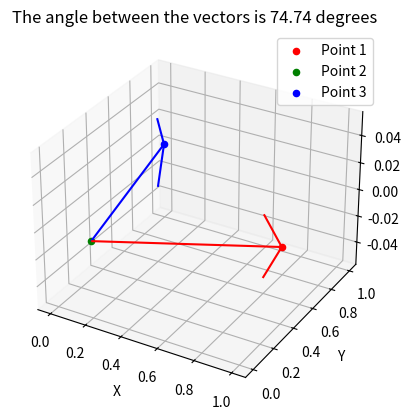

Python code for this plot:
import numpy as np
from mpl_toolkits.mplot3d import Axes3D

def compute_angle(p1, p2, p3):
    # Convert points to numpy arrays
    p1 = np.array(p1)
    p2 = np.array(p2)
    p3 = np.array(p3)
    
    # Create vectors
    v1 = p1 - p2
    v2 = p3 - p2
    
    # Compute the dot product and magnitudes of the vectors
    dot_product = np.dot(v1, v2)
    magnitude_v1 = np.linalg.norm(v1)
    magnitude_v2 = np.linalg.norm(v2)
    
    # Compute the cosine of the angle
    cos_angle = dot_product / (magnitude_v1 * magnitude_v2)
    
    # Compute the angle in radians
    angle = np.arccos(cos_angle)
    
    # Convert the angle to degrees
    angle_degrees = np.degrees(angle)
    
    return angle_degrees

# Define three points
point1 = [1, 0.4, 0]
point2 = [0.2, 0, 0]
point3 = [0, 1, 0]

# Compute the angle
angle = compute_angle(point1, point2, point3)
print(f"The angle between the vectors is {angle} degrees")
import matplotlib.pyplot as plt

# Plot the points and vectors
fig = plt.figure()
ax = fig.add_subplot(111, projection='3d')

# Plot points
ax.scatter(*point1, color='r', label='Point 1')
ax.scatter(*point2, color='g', label='Point 2')
ax.scatter(*point3, color='b', label='Point 3')

# Plot vectors
ax.quiver(*point2, *(np.array(point1) - np.array(point2)), color='r', arrow_length_ratio=0.1)
ax.quiver(*point2, *(np.array(point3) - np.array(point2)), color='b', arrow_length_ratio=0.1)

# Set labels
ax.set_xlabel('X')
ax.set_ylabel('Y')
ax.set_zlabel('Z')

# Set title
ax.set_title(f"The angle between the vectors is {angle:.2f} degrees")

# Show legend
ax.legend()

# Show plot
plt.show()